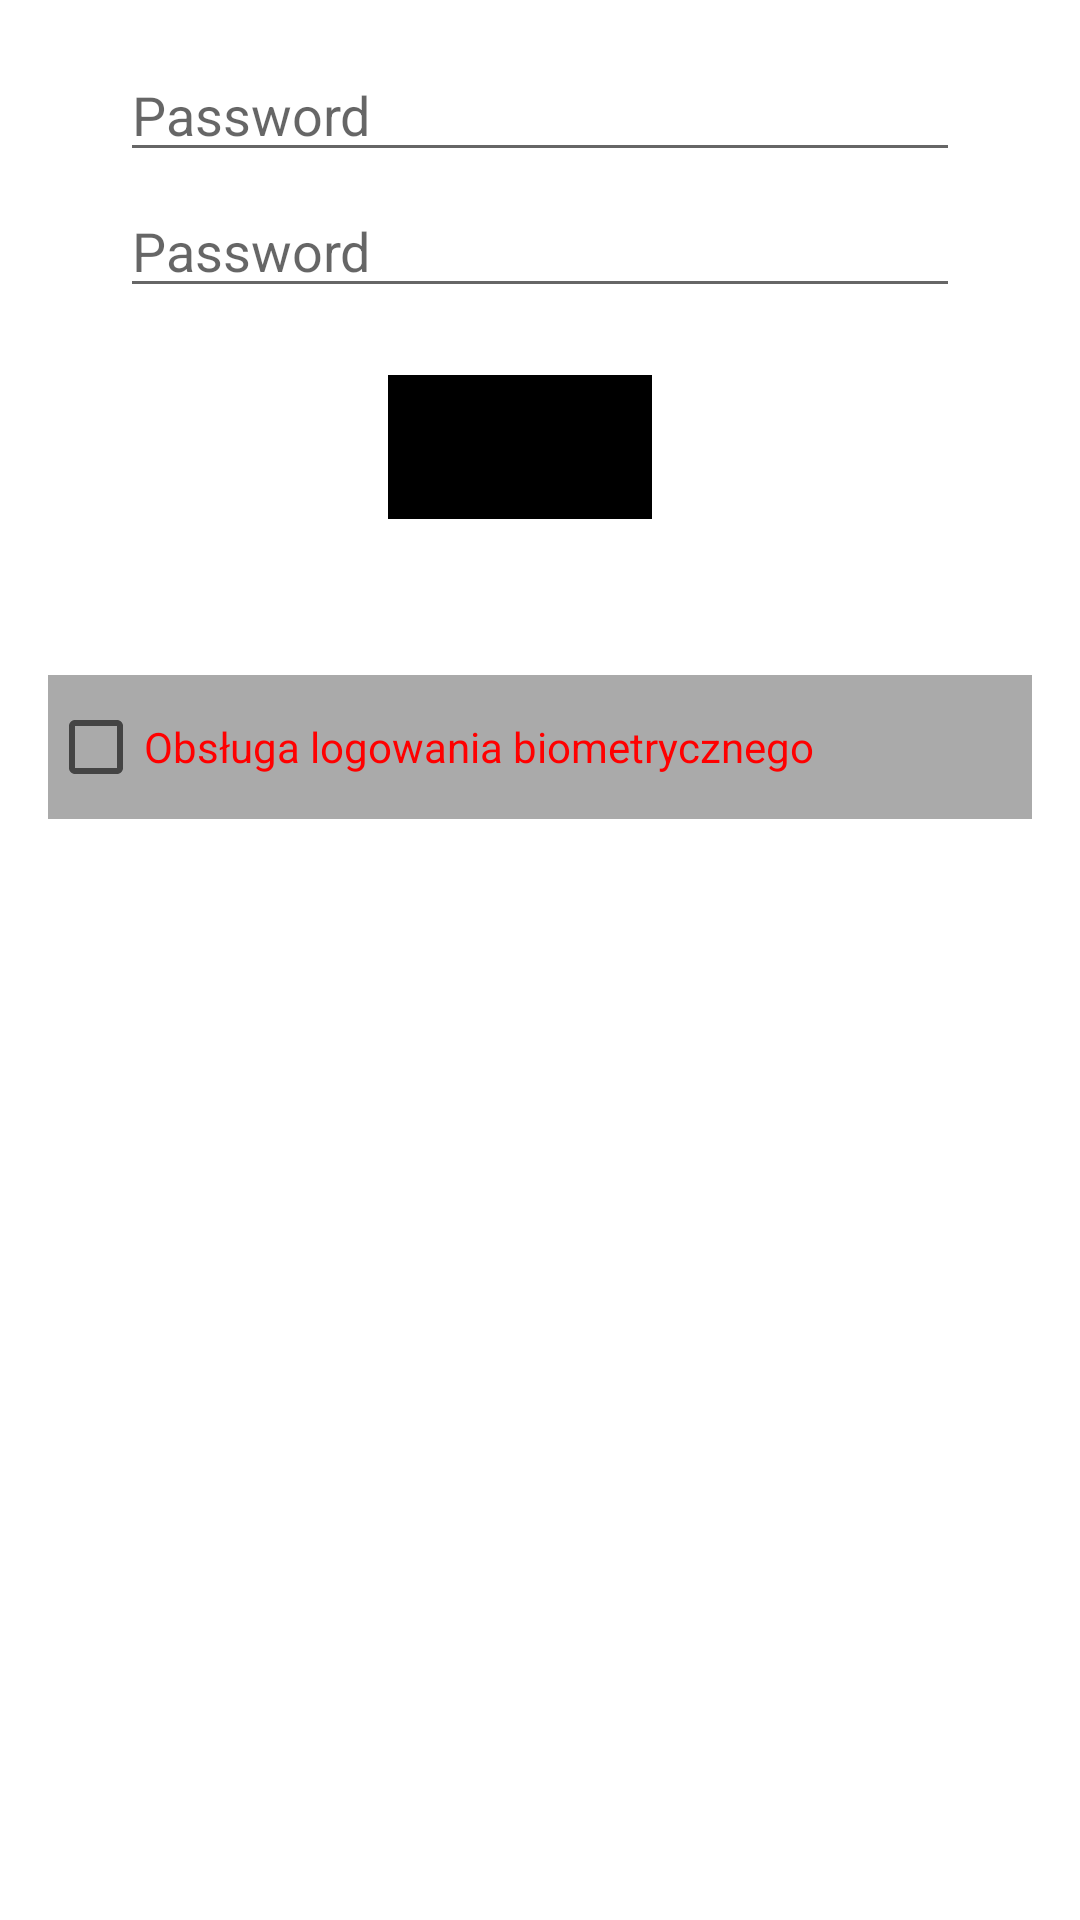

Write the Android layout XML for this screen, with the resource values it uses.
<!-- AndroidManifest.xml: application theme Theme.Teemo -->
<!-- res/layout/fragment_first_launch.xml -->
<?xml version="1.0" encoding="utf-8"?>
<androidx.constraintlayout.widget.ConstraintLayout xmlns:android="http://schemas.android.com/apk/res/android"
    xmlns:app="http://schemas.android.com/apk/res-auto"
    xmlns:tools="http://schemas.android.com/tools"
    android:id="@+id/container"
    android:layout_width="match_parent"
    android:layout_height="match_parent"
    android:paddingLeft="@dimen/fragment_horizontal_margin"
    android:paddingTop="@dimen/fragment_vertical_margin"
    android:paddingRight="@dimen/fragment_horizontal_margin"
    android:paddingBottom="@dimen/fragment_vertical_margin"
    tools:context=".ui.login.FirstLaunchFragment">

    <EditText
        android:id="@+id/password1"
        android:layout_width="0dp"
        android:layout_height="wrap_content"
        android:layout_marginStart="24dp"
        android:layout_marginEnd="24dp"
        android:hint="@string/prompt_password"
        android:imeActionLabel="@string/action_sign_in_short"
        android:imeOptions="actionDone"
        android:inputType="textPassword"
        android:selectAllOnFocus="true"
        app:layout_constraintEnd_toEndOf="parent"
        app:layout_constraintHorizontal_bias="0.187"
        app:layout_constraintStart_toStartOf="parent"
        tools:ignore="MissingConstraints"
        tools:layout_editor_absoluteY="195dp" />

    <Button
        android:id="@+id/login"
        android:layout_width="wrap_content"
        android:layout_height="wrap_content"
        android:layout_gravity="start"
        android:layout_marginStart="48dp"
        android:layout_marginTop="16dp"
        android:layout_marginEnd="48dp"
        android:layout_marginBottom="64dp"
        android:background="@android:color/black"
        android:enabled="false"
        android:text="@string/action_sign_in"
        app:layout_constraintBottom_toBottomOf="parent"
        app:layout_constraintEnd_toEndOf="parent"
        app:layout_constraintHorizontal_bias="0.454"
        app:layout_constraintStart_toStartOf="parent"
        app:layout_constraintTop_toBottomOf="@+id/password2"
        app:layout_constraintVertical_bias="0.016" />

    <CheckBox
        android:id="@+id/biometric_checkBox"
        android:layout_width="match_parent"
        android:layout_height="wrap_content"
        android:layout_marginTop="52dp"
        android:background="@android:color/darker_gray"
        android:clickable="false"
        android:focusable="false"
        android:text="Obsługa logowania biometrycznego"
        android:textColor="#FF0000"
        app:layout_constraintTop_toBottomOf="@+id/login"
        tools:layout_editor_absoluteX="5dp" />

    <EditText
        android:id="@+id/password2"
        android:layout_width="0dp"
        android:layout_height="wrap_content"
        android:layout_marginStart="24dp"
        android:layout_marginTop="4dp"
        android:layout_marginEnd="24dp"
        android:hint="@string/prompt_password"
        android:imeActionLabel="@string/action_sign_in_short"
        android:imeOptions="actionDone"
        android:inputType="textPassword"
        android:selectAllOnFocus="true"
        app:layout_constraintEnd_toEndOf="parent"
        app:layout_constraintHorizontal_bias="0.187"
        app:layout_constraintStart_toStartOf="parent"
        app:layout_constraintTop_toBottomOf="@+id/password1" />

    <ProgressBar
        android:id="@+id/loading"
        android:layout_width="wrap_content"
        android:layout_height="wrap_content"
        android:layout_gravity="center"
        android:layout_marginStart="32dp"
        android:layout_marginTop="64dp"
        android:layout_marginEnd="32dp"
        android:layout_marginBottom="64dp"
        android:visibility="gone"
        app:layout_constraintBottom_toBottomOf="parent"
        app:layout_constraintEnd_toEndOf="@+id/password2"
        app:layout_constraintStart_toStartOf="@+id/password2"
        app:layout_constraintTop_toTopOf="parent"
        app:layout_constraintVertical_bias="0.3" />
</androidx.constraintlayout.widget.ConstraintLayout>
<!-- resources referenced by this layout -->
<resources>
  <dimen name="fragment_horizontal_margin">16dp</dimen>
  <dimen name="fragment_vertical_margin">16dp</dimen>
  <string name="action_sign_in">GOTOWE</string>
  <string name="action_sign_in_short">Sign in</string>
  <string name="prompt_password">Password</string>
  <style name="Theme.Teemo" parent="Theme.MaterialComponents.DayNight.DarkActionBar">
          
          <item name="colorPrimary">@color/purple_500</item>
          <item name="colorPrimaryVariant">@color/purple_700</item>
          <item name="colorOnPrimary">@color/white</item>
          
          <item name="colorSecondary">@color/teal_200</item>
          <item name="colorSecondaryVariant">@color/teal_700</item>
          <item name="colorOnSecondary">@color/black</item>
          
          <item name="android:statusBarColor">?attr/colorPrimaryVariant</item>
          
          <item name="colorPrimary">#673AB7</item>
          <item name="colorPrimaryDark">#512DA8</item>
          <item name="colorAccent">#FF4081</item>
      </style>
  <!-- not gathered from this repository: default colours our renderer supplied (Android Studio template values) -->
  <color name="purple_500">#FF6200EE</color>
  <color name="purple_700">#FF3700B3</color>
  <color name="teal_200">#FF03DAC5</color>
  <color name="teal_700">#FF018786</color>
  <color name="black">#FF000000</color>
  <color name="white">#FFFFFFFF</color>
</resources>
